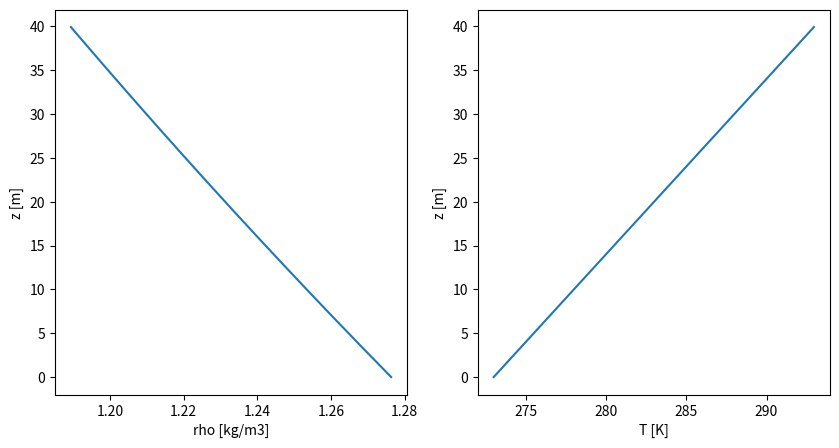

Generate this figure with matplotlib:
# -*- coding: utf-8 -*-
"""
Created on Wed Oct 10 10:56:08 2018

[redacted]
"""

import numpy as np
import scipy.integrate as integrate
import matplotlib.pyplot as plt


p0 = 1e5
Rsp = 287

z = np.arange(0, 40, 0.1, dtype=float)
T = 273 + 0.5*z

rho = p0/(Rsp*T)
f = plt.figure(figsize=(10, 5))
ax1 = plt.subplot(121)
ax2 = plt.subplot(122)

ax1.plot(rho, z)
ax1.set_xlabel('rho [kg/m3]')
ax1.set_ylabel('z [m]')

ax2.plot(T, z)
ax2.set_xlabel('T [K]')
ax2.set_ylabel('z [m]')